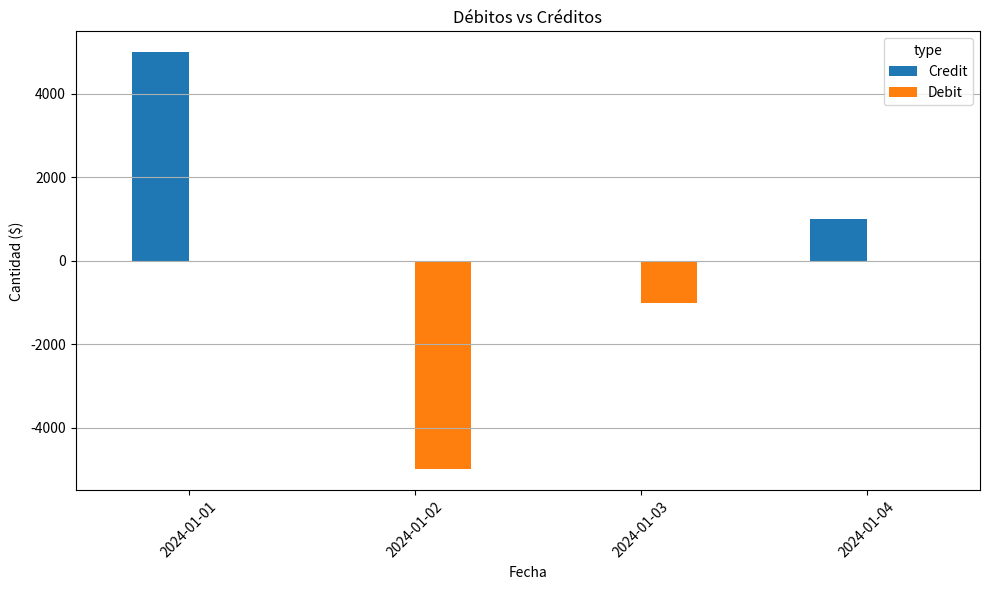

The script that saved this image:
import matplotlib.pyplot as plt
import pandas as pd

journal = [
    {"date": "2024-01-01", "account": "Sales", "amount": 5000, "type": "Credit"},
    {"date": "2024-01-02", "account": "Cash", "amount": 5000, "type": "Debit"},
    {"date": "2024-01-03", "account": "Utilities Expense", "amount": 1000, "type": "Debit"},
    {"date": "2024-01-04", "account": "Accounts Payable", "amount": 1000, "type": "Credit"}
]

df = pd.DataFrame(journal)

df.loc[df['type'] == 'Debit', 'amount'] *= -1

pivot_df = df.pivot(index="date", columns="type", values="amount").fillna(0)

pivot_df.plot(kind='bar', figsize=(10, 6))

plt.title('Débitos vs Créditos')
plt.xlabel('Fecha')
plt.ylabel('Cantidad ($)')
plt.xticks(rotation=45)
plt.grid(axis='y')

plt.tight_layout()
plt.show()
